The GitHub repository BogdanFSD/ML5-Mildew-Detection contains a labelled image folder "cherry-leaves" with 2 categories: healthy cut cherry leaf, powdery mildew cut cherry leaf. Examples follow, each with its label.

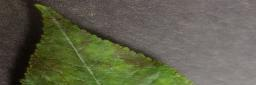
Label: powdery mildew cut cherry leaf

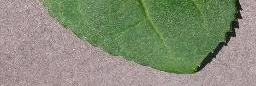
Label: healthy cut cherry leaf

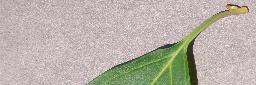
Label: healthy cut cherry leaf

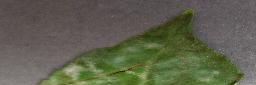
Label: powdery mildew cut cherry leaf

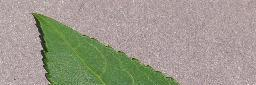
Label: healthy cut cherry leaf

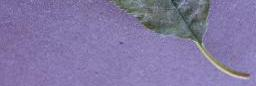
Label: powdery mildew cut cherry leaf
